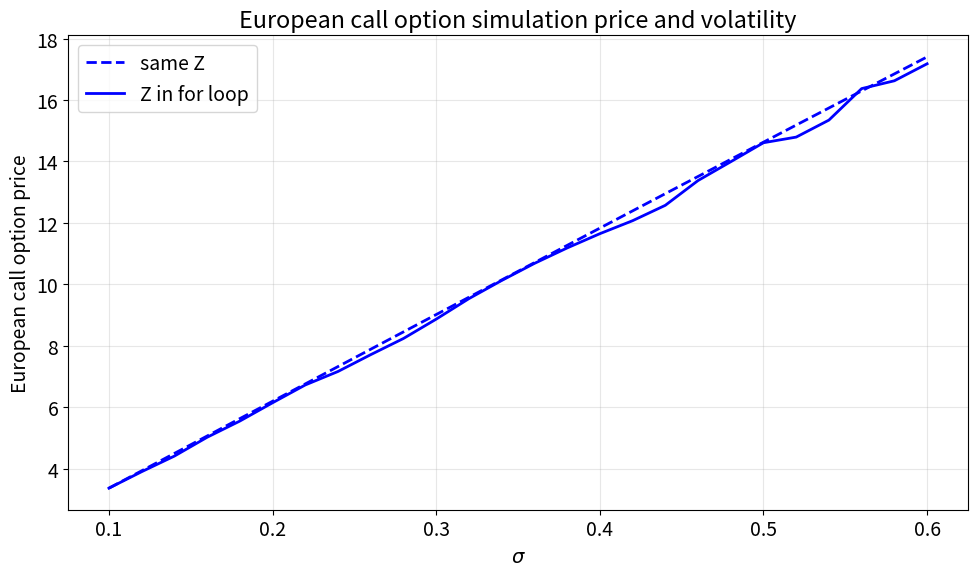

The matplotlib source for this figure:
import numpy as np
from scipy import stats
import matplotlib.pyplot as plt

font_size = 14
plt.rcParams.update({"font.size": font_size})

plt.close("all")


#%%
def Black_Scholes(S0, K, r, T, sigma, option_type="call"):
    d1 = (np.log(S0/K)+(r+sigma**2/2)*T)/(sigma*np.sqrt(T))
    d2 = d1-sigma*np.sqrt(T)
    if option_type == "call":
        option_price = S0*stats.norm.cdf(d1)-K*np.exp(-r*T)*stats.norm.cdf(d2)
    if option_type == "put":
        option_price = K*np.exp(-r*T)*stats.norm.cdf(-d2)-S0*stats.norm.cdf(-d1)

    return option_price

def European_option_simulation(S0, K, r, T, sigma, Z, moment_matching=False, option_type="call"):
    if moment_matching:
        Z = (Z-np.mean(Z, axis=0))/np.std(Z, axis=0)
        # 每個 column 計算平均數和標準差，做 moment matching。

    ST = S0*np.exp((r-0.5*sigma**2)*T+sigma*np.sqrt(T)*Z)

    if option_type == "call":
        payoff = np.maximum(ST-K, 0)
    if option_type == "put":
        payoff = np.maximum(K-ST, 0)

    option_prices = np.exp(-r*T)*np.mean(payoff, axis=0)

    return option_prices


#%%
# 參數設定
S0 = 100.0    
K = 100.0     
r = 0.02      
T = 0.5       

option_type = "call"
moment_matching = True

m_paths = 1000    
N = 1             

seed = 42
np.random.seed(seed)

random_type = "pseudo"

if random_type == "pseudo":
    u = np.random.rand(m_paths, N)
    Z = stats.norm.ppf(u)

if random_type == "np.random.randn":
    Z = np.random.randn(m_paths, N)

if random_type == "np.random.normal":
    Z = np.random.normal(loc=0.0, scale=1.0, size=(m_paths, N))


#%%
# 探討不同波動率 sigma 對 European call option 模擬價格的影響
sigmas = np.linspace(0.1, 0.6, 26)

option_prices_mean = np.zeros(len(sigmas))
option_prices_for_loop_mean = np.zeros(len(sigmas))
option_prices_true = np.zeros(len(sigmas))

for i in range(len(sigmas)):
    sigma = sigmas[i]

    option_price_true = Black_Scholes(S0, K, r, T, sigma, option_type=option_type)
    option_prices = European_option_simulation(S0, K, r, T, sigma, Z,
                                               moment_matching=moment_matching,
                                               option_type=option_type)

    option_prices_true[i] = option_price_true
    option_prices_mean[i] = np.mean(option_prices)


#%%
# 使用 for 迴圈重新產生亂數，比較不同 for 迴圈寫法之結果
np.random.seed(seed)

for i in range(len(sigmas)):
    sigma = sigmas[i]

    if random_type == "pseudo":
        u_for_loop = np.random.rand(m_paths, N)
        Z_for_loop = stats.norm.ppf(u_for_loop)

    if random_type == "np.random.randn":
        Z_for_loop = np.random.randn(m_paths, N)

    if random_type == "np.random.normal":
        Z_for_loop = np.random.normal(loc=0.0, scale=1.0, size=(m_paths, N))

    option_prices_for_loop = European_option_simulation(S0, K, r, T, sigma, Z_for_loop,
                                                        moment_matching=moment_matching,
                                                        option_type=option_type)

    option_prices_for_loop_mean[i] = np.mean(option_prices_for_loop)

#%%
# 圖：比較兩種 for 迴圈寫法之結果
plt.figure(figsize=(10, 6))

plt.plot(sigmas,
         option_prices_mean,
         color="blue",
         linewidth=2,
         linestyle="--",
         label="same Z")

plt.plot(sigmas,
         option_prices_for_loop_mean,
         color="blue",
         linewidth=2,
         linestyle="-",
         label="Z in for loop")

plt.xlabel(r"$\sigma$")
plt.ylabel("European call option price")
plt.title("European call option simulation price and volatility")
plt.legend()
plt.grid(alpha=0.3)
plt.tight_layout()
plt.show()


#%%
"""
結論：

本程式的目的，是在假設股價服從 Geometric Brownian Motion (GBM) 的情況下，
使用蒙地卡羅模擬方法探討 European call option 模擬價格與波動率 sigma 之間的關係。
在模型中，股價到期值 ST 會受到標準常態亂數 Z 與波動率 sigma 的影響，因此當 sigma 改變時，
到期股價的分散程度也會改變，進而影響買權的 payoff 與選擇權價格。

本次參數設定為 S0 = 100、K = 100、r = 0.02、T = 0.5，代表初始股價與履約價格相同，
分析的是價平的 European call option；無風險利率設定為 2%，到期時間設定為半年。
這樣設定可以讓研究重點集中在波動率 sigma 對買權價格的影響，而不會受到價內或價外程度
過大的干擾。模擬路徑數 m_paths 設定為 1000，代表每一個 sigma 下會模擬 1000 個可能的
到期股價；N = 1 表示本次只進行一次重複實驗。亂數種子 seed = 42 是為了讓每次執行程式時
產生相同的亂數，使結果具有可重現性。

本程式將 sigma 設定為從 0.1 到 0.6，共取 26 個等距點。這個範圍包含低波動到較高波動的情況，
可以清楚觀察波動率上升時，European call option 模擬價格的變化趨勢。程式中使用 pseudo-random
numbers，先產生 uniform(0, 1) 亂數，再透過 stats.norm.ppf 轉換成標準常態亂數，這是上課內容中
使用過的亂數產生方式。另外，本程式固定 moment_matching = True，將每一組亂數樣本重新標準化，
使其平均數接近 0、標準差接近 1，以降低亂數抽樣誤差，使模擬結果更穩定。

由圖表可以看出，當 sigma 從 0.1 增加到 0.6 時，European call option 的蒙地卡羅模擬價格呈現
明顯上升趨勢。藍色實線是先產生同一批亂數 Z，再讓所有 sigma 共用同一批 Z，因此曲線較平滑；
藍色虛線則是把亂數產生放在 for 迴圈中，每一個 sigma 都重新抽一批亂數，因此曲線可能出現較明顯的
抽樣波動。這個差異來自 for 迴圈中亂數產生位置不同，而不是選擇權定價理論改變。

整體趨勢仍符合選擇權定價的金融直覺：買權的 payoff 為 max(ST-K, 0)，當股價下跌時，
買權最大的損失只是不履約，payoff 最低為 0；但當股價上漲時，payoff 會隨著 ST-K 增加。
因此，較高的波動率會使到期股價分布更分散，增加股價大幅上漲的可能性，也就提高了買權的期望 payoff。
在折現後，European call option 的價格也會隨著 sigma 上升而增加。

綜合而言，本次模擬結果顯示，在其他參數固定時，波動率 sigma 是影響 European call option 價格的
重要因素，且兩者呈現正向關係。這也說明在 GBM 假設與風險中立評價下，蒙地卡羅模擬可以用來觀察
選擇權價格對參數變化的敏感度，並幫助理解波動率對買權價值的影響。
"""
